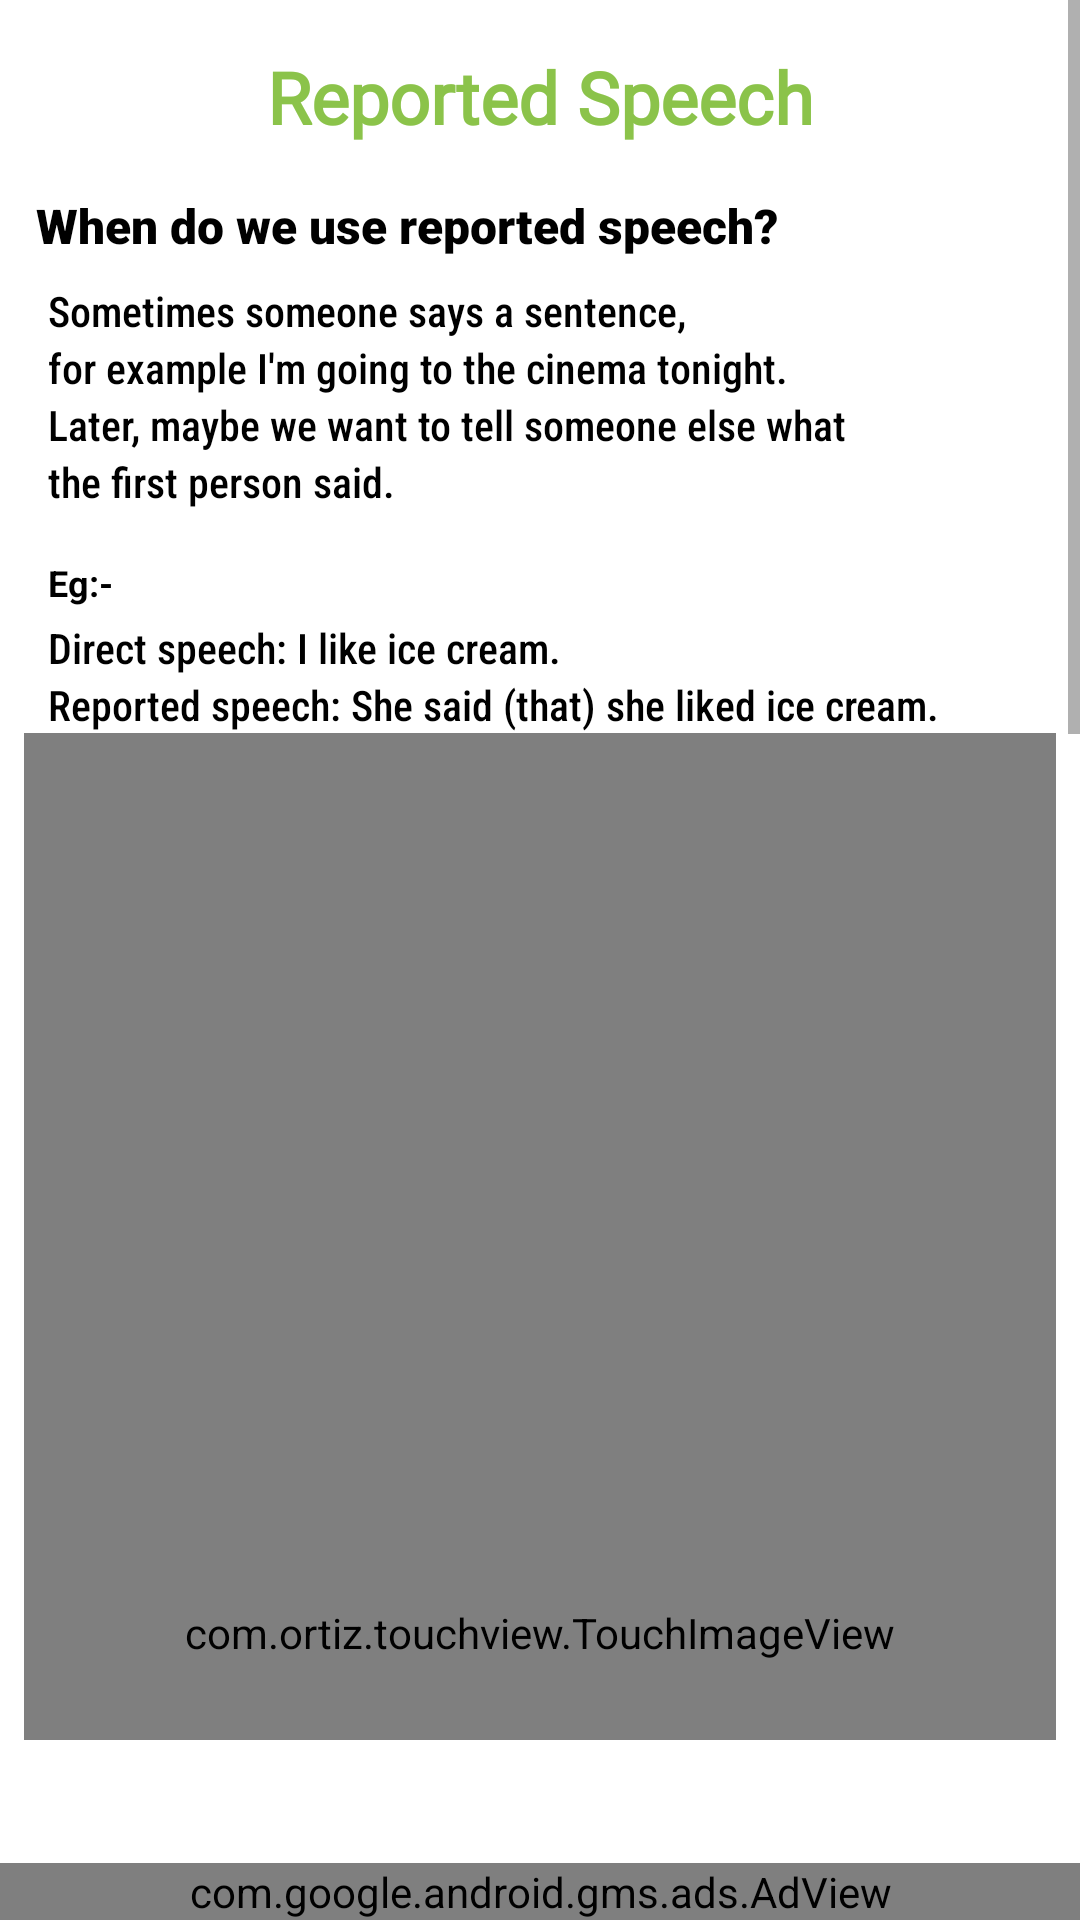

Android layout source for this screen:
<!-- AndroidManifest.xml: application theme Theme.EnglishDroid -->
<!-- res/layout/activity_report.xml -->
<?xml version="1.0" encoding="utf-8"?>
<androidx.constraintlayout.widget.ConstraintLayout xmlns:android="http://schemas.android.com/apk/res/android"
    xmlns:app="http://schemas.android.com/apk/res-auto"
    xmlns:tools="http://schemas.android.com/tools"
    android:layout_width="match_parent"
    android:layout_height="match_parent"
    android:background="@color/white"
    tools:context=".Grammar.Report">


    <ScrollView
        android:id="@+id/scrollView7"
        android:layout_width="match_parent"
        android:layout_height="match_parent"
        android:layout_marginBottom="60dp"
        tools:ignore="UselessParent">

        <LinearLayout
            android:layout_width="match_parent"
            android:layout_height="wrap_content"
            android:layout_marginStart="4dp"
            android:layout_marginEnd="4dp"
            android:orientation="vertical">


            <TextView
                android:id="@+id/textView130"
                android:layout_width="match_parent"
                android:layout_height="wrap_content"
                android:layout_marginTop="16dp"
                android:fontFamily="@font/baloo"
                android:text="@string/reported_speech"
                android:textAlignment="center"
                android:textAppearance="@style/TextAppearance.AppCompat.Large"
                android:textColor="@color/textColour"
                android:textSize="24sp"
                android:textStyle="bold" />

            <TextView
                android:id="@+id/textView131"
                android:layout_width="match_parent"
                android:layout_height="wrap_content"
                android:layout_marginStart="8dp"
                android:layout_marginTop="16dp"
                android:fontFamily="sans-serif-black"
                android:text="@string/when_do_we_use_reported_speech"
                android:textColor="@color/black"
                android:textSize="16sp"
                android:textStyle="bold" />

            <TextView
                android:id="@+id/textView132"
                android:layout_width="match_parent"
                android:layout_height="wrap_content"
                android:layout_marginStart="12dp"
                android:layout_marginTop="8dp"
                android:fontFamily="sans-serif-condensed-medium"
                android:text="@string/sometimes_someone_says_a_sentence_for_example_i_m_going_to_the_cinema_tonight_later_maybe_we_want_to_tell_someone_else_what_the_first_person_said"
                android:textColor="@color/black"
                android:textSize="14sp" />

            <TextView
                android:id="@+id/textView133"
                android:layout_width="match_parent"
                android:layout_height="wrap_content"
                android:layout_marginStart="12dp"
                android:fontFamily="sans-serif-condensed-medium"
                android:text="@string/for_example_i_m_going_to_the_cinema_tonight"
                android:textColor="@color/black"
                android:textSize="14sp" />

            <TextView
                android:id="@+id/textView134"
                android:layout_width="match_parent"
                android:layout_height="wrap_content"
                android:layout_marginStart="12dp"
                android:fontFamily="sans-serif-condensed-medium"
                android:text="@string/later_maybe_we_want_to_tell_someone_else_what"
                android:textColor="@color/black"
                android:textSize="14sp" />

            <TextView
                android:id="@+id/textView135"
                android:layout_width="match_parent"
                android:layout_height="wrap_content"
                android:layout_marginStart="12dp"
                android:fontFamily="sans-serif-condensed-medium"
                android:text="@string/the_first_person_said"
                android:textColor="@color/black"
                android:textSize="14sp" />

            <TextView

                android:layout_width="match_parent"
                android:layout_height="wrap_content"
                android:layout_marginStart="12dp"
                android:layout_marginTop="16dp"
                android:text="@string/eg"
                android:textColor="@color/black"
                android:textSize="12sp"
                android:textStyle="bold" />

            <TextView

                android:layout_width="match_parent"
                android:layout_height="wrap_content"
                android:layout_marginStart="12dp"
                android:layout_marginTop="4dp"
                android:fontFamily="sans-serif-condensed-medium"
                android:text="@string/direct_speech_i_like_ice_cream"
                android:textColor="@color/black"
                android:textSize="14sp" />

            <TextView

                android:layout_width="match_parent"
                android:layout_height="wrap_content"
                android:layout_marginStart="12dp"
                android:fontFamily="sans-serif-condensed-medium"
                android:text="@string/reported_speech_she_says_that_she_likes_ice_cream"
                android:textColor="@color/black"
                android:textSize="14sp" />

            <com.ortiz.touchview.TouchImageView
                android:id="@+id/imageView40"
                android:layout_width="match_parent"
                android:layout_height="600dp"
                android:layout_marginStart="4dp"
                android:layout_marginEnd="4dp"

                android:src="@drawable/repotone" />

            <com.ortiz.touchview.TouchImageView
                android:id="@+id/imageView41"
                android:layout_width="match_parent"
                android:layout_height="530dp"
                android:layout_marginStart="4dp"
                android:layout_marginEnd="4dp"
                android:src="@drawable/reporttwo" />


        </LinearLayout>
    </ScrollView>

    <com.google.android.gms.ads.AdView
        android:id="@+id/adView_reported"
        android:layout_width="match_parent"
        android:layout_height="wrap_content"
        android:layout_alignParentBottom="true"
        android:layout_centerHorizontal="true"
        app:adSize="BANNER"
        app:adUnitId="ca-app-pub-3532725936688615/3230526705"
        app:layout_constraintBottom_toBottomOf="parent"
        app:layout_constraintEnd_toEndOf="parent"
        app:layout_constraintStart_toStartOf="parent" />



</androidx.constraintlayout.widget.ConstraintLayout>
<!-- resources referenced by this layout -->
<resources>
  <color name="black">#FF000000</color>
  <color name="textColour">#8BC34A</color>
  <color name="white">#FFFFFFFF</color>
  <!-- drawable reporttwo: png bitmap (drawable-xhdpi, 54725 bytes) -->
  <!-- drawable repotone: png bitmap (drawable-xhdpi, 71386 bytes) -->
  <string name="direct_speech_i_like_ice_cream">Direct speech: I like ice cream.</string>
  <string name="eg">Eg:-</string>
  <string name="for_example_i_m_going_to_the_cinema_tonight">for example "I'm going to the cinema tonight".</string>
  <string name="later_maybe_we_want_to_tell_someone_else_what">Later, maybe we want to tell someone else what</string>
  <string name="reported_speech">Reported Speech</string>
  <string name="reported_speech_she_says_that_she_likes_ice_cream">Reported speech: She said (that) she liked ice cream.</string>
  <string name="sometimes_someone_says_a_sentence_for_example_i_m_going_to_the_cinema_tonight_later_maybe_we_want_to_tell_someone_else_what_the_first_person_said">Sometimes someone says a sentence,  </string>
  <string name="the_first_person_said">the first person said.</string>
  <string name="when_do_we_use_reported_speech">When do we use reported speech?</string>
  <style name="Theme.EnglishDroid" parent="Theme.MaterialComponents.DayNight.DarkActionBar">
          
          <item name="colorPrimary">@color/purple_500</item>
          <item name="colorPrimaryVariant">@color/purple_700</item>
          <item name="colorOnPrimary">@color/white</item>
          
          <item name="colorSecondary">@color/teal_200</item>
          <item name="colorSecondaryVariant">@color/teal_700</item>
          <item name="colorOnSecondary">@color/black</item>
          
          <item name="android:statusBarColor" tools:targetApi="l">?attr/colorPrimaryVariant</item>
          
      </style>
  <color name="purple_500">#50E350</color>
  <color name="purple_700">#50E350</color>
  <color name="teal_200">#FF03DAC5</color>
  <color name="teal_700">#FF018786</color>
</resources>
